Photos from the image-classification dataset "dataset" in the GitHub repository hanamant1828-max/FakecurrenyDetection. Its 2 classes are: fake currency, genuine currency.

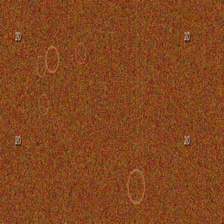
Label: fake currency

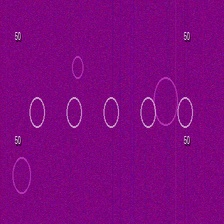
Label: genuine currency

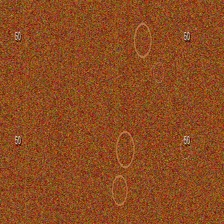
Label: fake currency

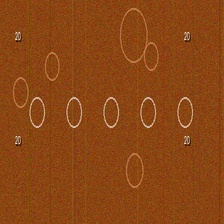
Label: genuine currency

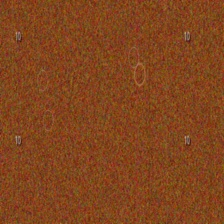
Label: fake currency

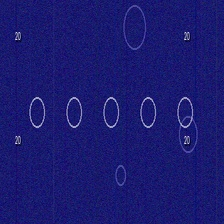
Label: genuine currency
